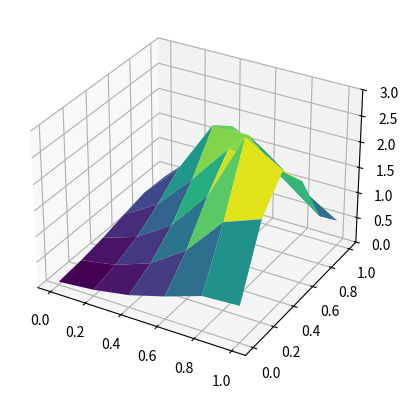
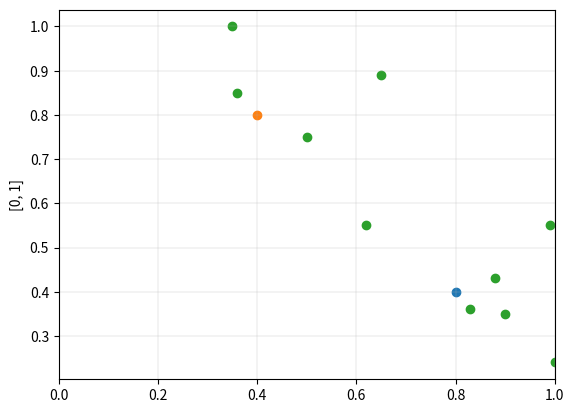
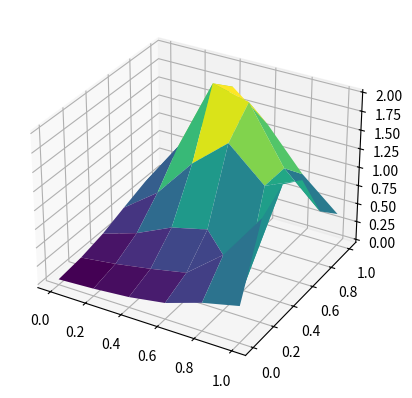

These charts were generated, in order, by the following Python code:
import matplotlib.pyplot as plt
import numpy as np

x = np.array(
    [[0.36, 0.85], [0.65, 0.89], [0.62, 0.55], [0.50, 0.75], [0.35, 1.00], [0.90, 0.35], [1.00, 0.24], [0.99, 0.55],
     [0.83, 0.36], [0.88, 0.43]])

F = np.arange(0, max(x.T[0] + 0.2), 0.2)
C = np.arange(0, max(x.T[1] + 0.2), 0.2)

alpha = 5.4
beta = 5.4
M = np.zeros(shape=(F.shape[0], C.shape[0]))
sum = 0
for xindex in range(F.shape[0]):
    for yindex in range(C.shape[0]):
        for zindex in range(x.shape[0]):
            d = np.sqrt(((x[zindex, 0] - F[xindex]) ** 2) + ((x[zindex, 1] - C[yindex]) ** 2))
            m = np.exp(-alpha * d)
            M[yindex, xindex] = sum + m
            sum = M[yindex, xindex]
        sum = 0
plotx = np.tile(F, (len(M), 1))
ploty = plotx.T
plt.figure()
ax = plt.axes(projection='3d')
ax.plot_surface(plotx, ploty, M,
                cmap='viridis')
ax.grid(True)
plt.show()

pfc = []
k = 0
M2 = np.zeros(shape=(F.shape[0], C.shape[0]))
MAc = []
delta = []
plt.figure()
while len(delta) < 2:
    c = np.max(M)
    for xindex in range(F.shape[0]):
        for yindex in range(C.shape[0]):
            if M[xindex, yindex] == c:
                pfc.append([xindex, yindex])
    for xindex in range(F.shape[0]):
        for yindex in range(C.shape[0]):
            g = 0
            for zindex in range(k + 1):
                dc = np.sqrt(((F[pfc[zindex][0]] - F[xindex]) ** 2) + ((F[pfc[zindex][1]] - C[yindex]) ** 2))
                g += np.exp(-beta * dc)
            mc = g
            val = M[xindex, yindex] - M[pfc[k][0], pfc[k][1]] * mc
            if val >= 0:
                M2[xindex, yindex] = val
            else:
                M2[xindex, yindex] = 0
    MAc.append(np.copy(M2))
    delta.append((c / np.max(M2)))
    M = np.copy(M2)
    plt.scatter(C[pfc[k][1]], F[pfc[k][0]])
    k += 1
plt.scatter(x.T[0], x.T[1])
plt.xlim([0, 1])
plt.ylabel([0, 1])
plt.grid(linewidth=0.2)
plt.show()
plotx = np.tile(F, (len(MAc[0]), 1))
ploty = plotx.T
plt.figure()
ax = plt.axes(projection='3d')
ax.plot_surface(plotx, ploty, MAc[0],
                cmap='viridis')
ax.grid(True)
plt.show()
